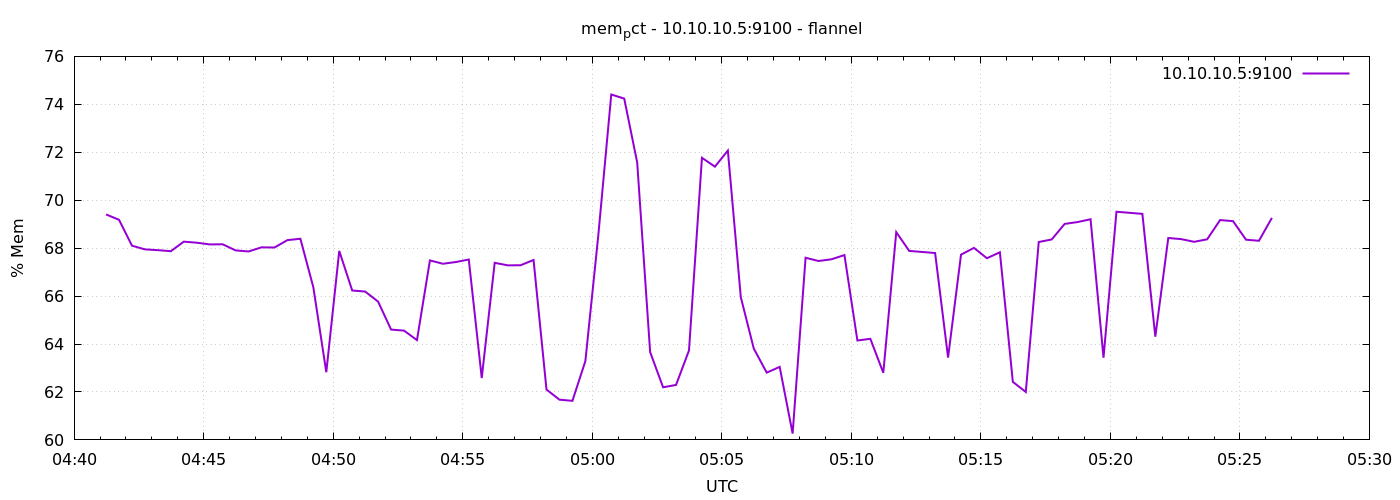

The data file committed next to this chart (first rows):
1791348074	69.40530326337876
1791348104	69.18
1791348134	68.1
1791348164	67.95
1791348194	67.92
1791348224	67.87
1791348254	68.27
1791348284	68.23
1791348314	68.16
1791348344	68.16
1791348374	67.91
1791348404	67.86
1791348434	68.03
1791348464	68.03
1791348494	68.33
1791348524	68.39
1791348554	66.37
1791348584	62.82
1791348614	67.88
1791348644	66.23
1791348674	66.19
1791348704	65.77
1791348734	64.6
1791348764	64.56
1791348794	64.16
1791348824	67.49
1791348854	67.35
1791348884	67.42
1791348914	67.53
1791348944	62.58
1791348974	67.39
1791349004	67.28
1791349034	67.29
1791349064	67.51
1791349094	62.1
1791349124	61.68
1791349154	61.63
1791349184	63.29
1791349214	68.54
1791349244	74.41
1791349274	74.24
1791349304	71.58
1791349334	63.66
1791349364	62.19
1791349394	62.29
1791349424	63.73
1791349454	71.77
1791349484	71.4
1791349514	72.07
1791349544	65.95
1791349574	63.81
1791349604	62.81
1791349634	63.05
1791349664	60.26
1791349694	67.6
1791349724	67.46
1791349754	67.54
1791349784	67.71
1791349814	64.15
1791349844	64.22
1791349874	62.8
... 30 more rows
